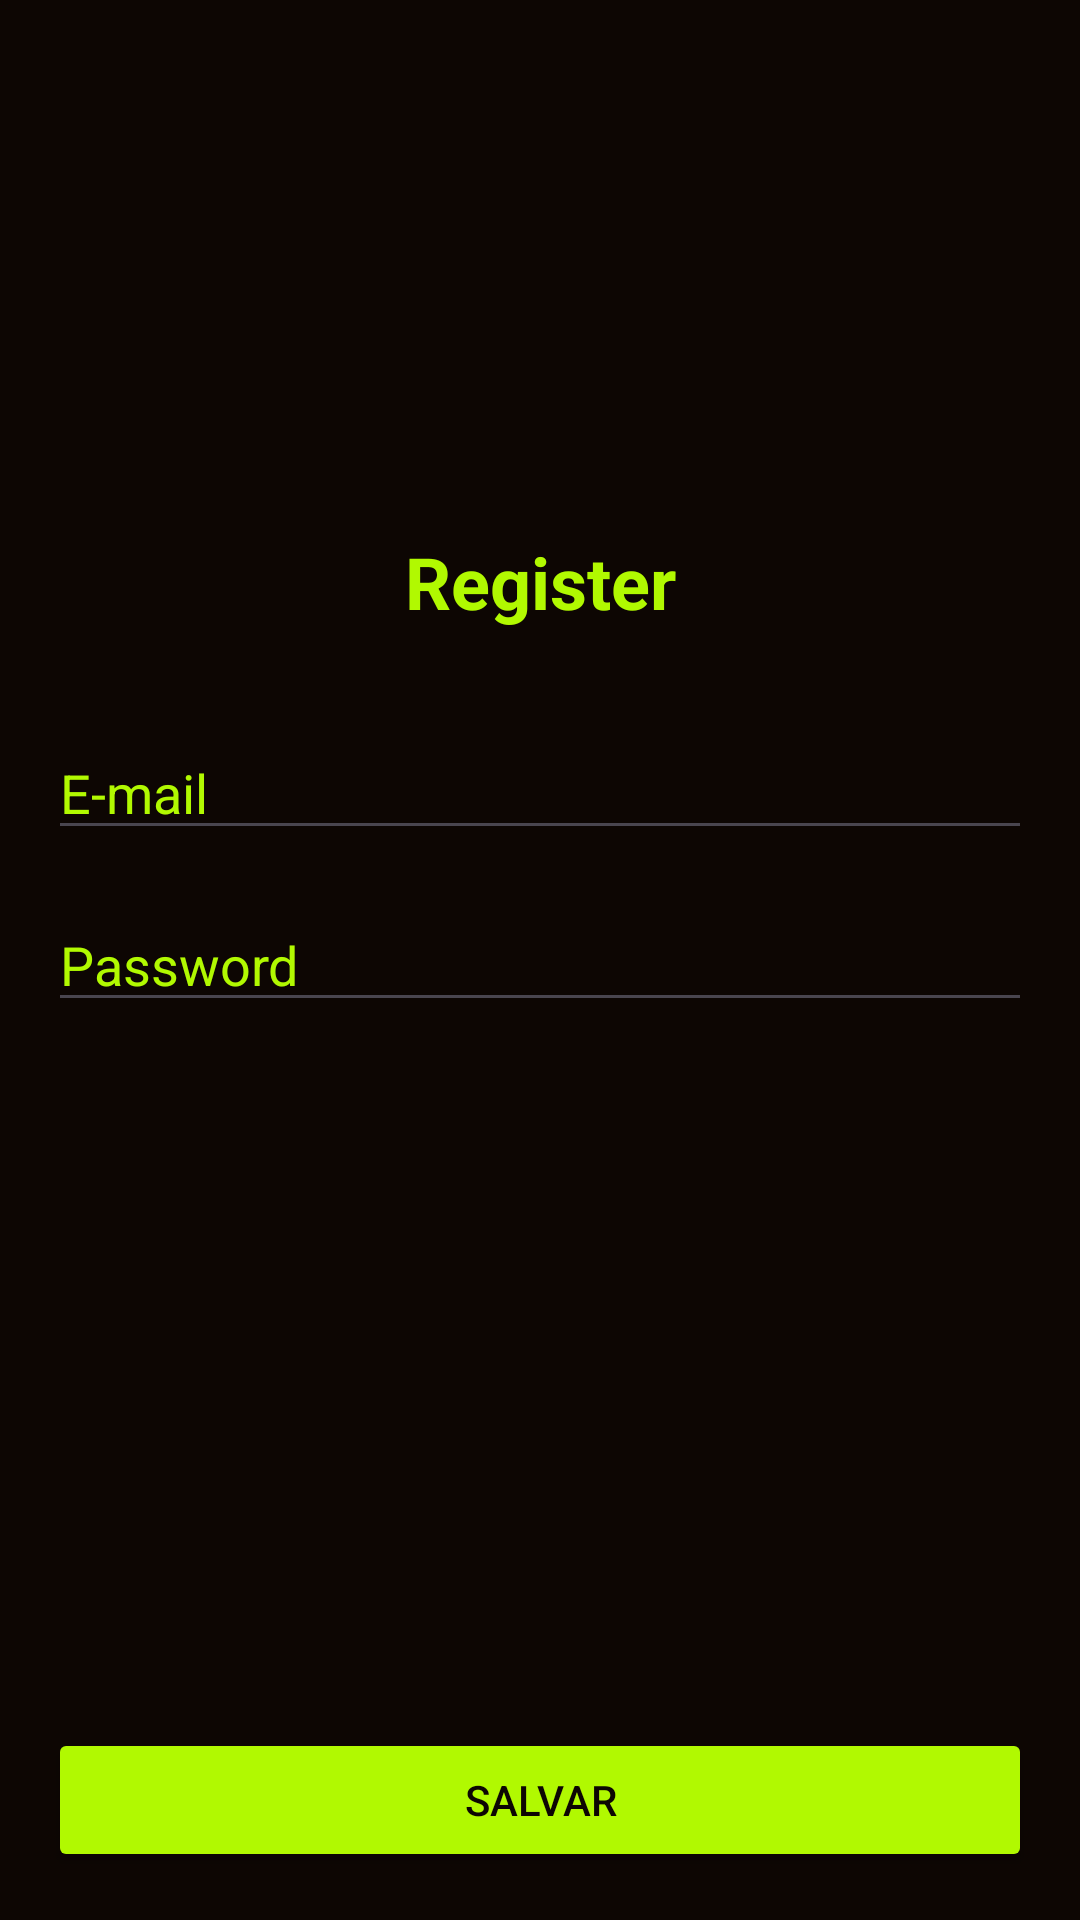

Reconstruct the res/layout file that produces this screen, plus the resources it refers to.
<!-- AndroidManifest.xml: application theme Theme.SaldoNaRede -->
<!-- res/layout/activity_register.xml -->
<?xml version="1.0" encoding="utf-8"?>
<RelativeLayout xmlns:android="http://schemas.android.com/apk/res/android"
    xmlns:app="http://schemas.android.com/apk/res-auto"
    xmlns:tools="http://schemas.android.com/tools"
    android:id="@+id/main"
    android:layout_width="match_parent"
    android:background="@color/black"
    android:padding="16dp"
    android:layout_height="match_parent"
    tools:context=".login">

    <TextView
        android:layout_width="match_parent"
        android:layout_height="wrap_content"
        android:text="Register"
        android:textColor="@color/yellow"
        android:gravity="center"
        android:textSize="24dp"
        android:textStyle="bold"
        android:layout_above="@id/edit_login"
        android:layout_marginBottom="32dp"
        />


    <EditText
        android:id="@+id/edit_login"
        android:layout_width="match_parent"
        android:hint="@string/hint_login"
        android:layout_marginBottom="16dp"
        android:textColor="@color/white"
        android:inputType="textEmailAddress"
        android:textColorHint="@color/yellow"
        android:layout_above="@id/edit_password"
        android:layout_height="wrap_content"/>

    <EditText
        android:id="@+id/edit_password"
        android:layout_width="match_parent"
        android:layout_height="wrap_content"
        android:inputType="textPassword"
        android:textColor="@color/white"
        android:textColorHint="@color/yellow"
        android:layout_centerInParent="true"
        android:hint="@string/hint_password"
        />


    <Button
        android:id="@+id/button_salvar"
        android:layout_width="match_parent"
        android:layout_height="wrap_content"
        android:backgroundTint="@color/yellow"
        android:text="@string/save_register"
        android:textColor="@color/black"
        android:layout_alignParentBottom="true"/>

</RelativeLayout>
<!-- resources referenced by this layout -->
<resources>
  <color name="black">#0d0603</color>
  <color name="white">#ffffff</color>
  <color name="yellow">#b1f901</color>
  <string name="hint_login">E-mail</string>
  <string name="hint_password">Password</string>
  <string name="save_register">Salvar</string>
  <style name="Theme.SaldoNaRede" parent="Base.Theme.SaldoNaRede" />
  <style name="Base.Theme.SaldoNaRede" parent="Theme.Material3.DayNight.NoActionBar">
          
          
      </style>
</resources>
